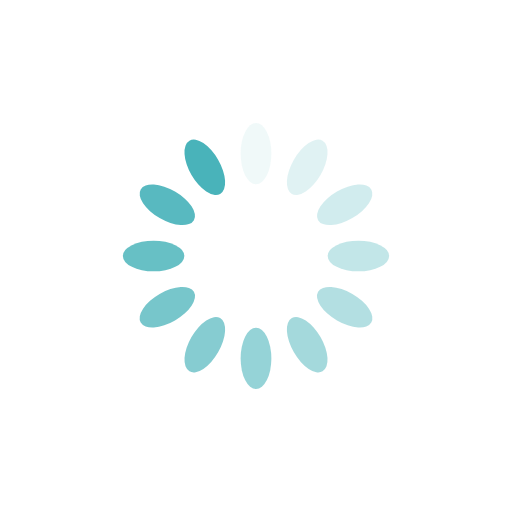
t = 0.00 s
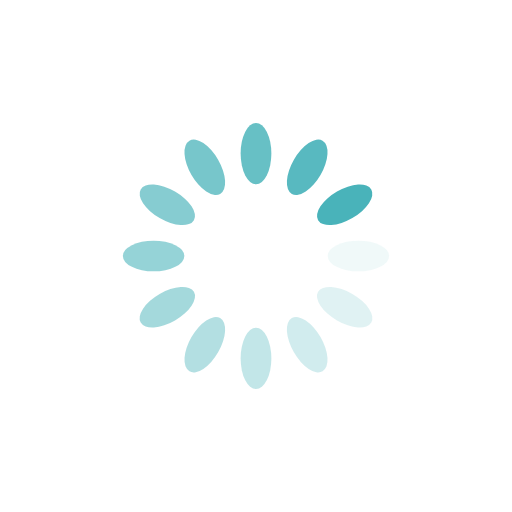
t = 0.25 s
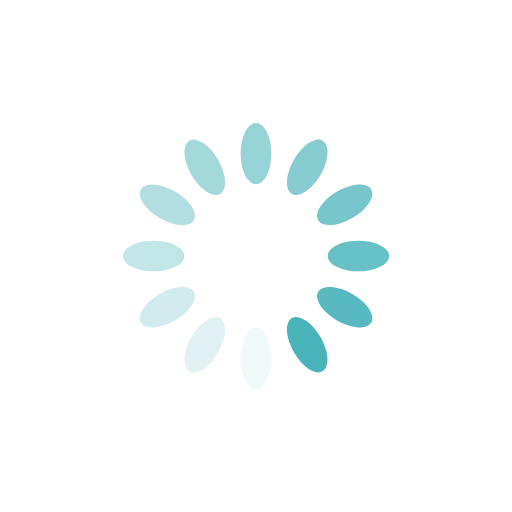
t = 0.50 s
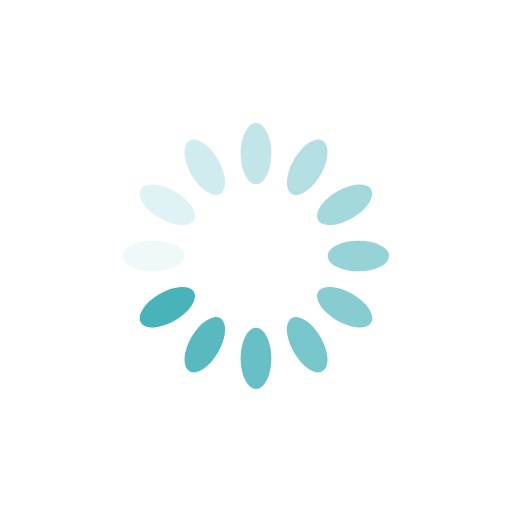
t = 0.75 s

The animated SVG that drew these frames (rendered in a browser with its animation timeline set to each time). Animation: 12 SMIL elements (animate=12); one cycle of 1.00 s, repeats indefinitely.

<?xml version="1.0" encoding="utf-8"?>
<svg xmlns="http://www.w3.org/2000/svg" xmlns:xlink="http://www.w3.org/1999/xlink" style="margin: auto; background: rgb(255, 255, 255); display: block; shape-rendering: auto;" width="200px" height="200px" viewBox="0 0 100 100" preserveAspectRatio="xMidYMid">
<g transform="rotate(0 50 50)">
  <rect x="47" y="24" rx="3" ry="6" width="6" height="12" fill="#49b3ba">
    <animate attributeName="opacity" values="1;0" keyTimes="0;1" dur="1s" begin="-0.9166666666666666s" repeatCount="indefinite"></animate>
  </rect>
</g><g transform="rotate(30 50 50)">
  <rect x="47" y="24" rx="3" ry="6" width="6" height="12" fill="#49b3ba">
    <animate attributeName="opacity" values="1;0" keyTimes="0;1" dur="1s" begin="-0.8333333333333334s" repeatCount="indefinite"></animate>
  </rect>
</g><g transform="rotate(60 50 50)">
  <rect x="47" y="24" rx="3" ry="6" width="6" height="12" fill="#49b3ba">
    <animate attributeName="opacity" values="1;0" keyTimes="0;1" dur="1s" begin="-0.75s" repeatCount="indefinite"></animate>
  </rect>
</g><g transform="rotate(90 50 50)">
  <rect x="47" y="24" rx="3" ry="6" width="6" height="12" fill="#49b3ba">
    <animate attributeName="opacity" values="1;0" keyTimes="0;1" dur="1s" begin="-0.6666666666666666s" repeatCount="indefinite"></animate>
  </rect>
</g><g transform="rotate(120 50 50)">
  <rect x="47" y="24" rx="3" ry="6" width="6" height="12" fill="#49b3ba">
    <animate attributeName="opacity" values="1;0" keyTimes="0;1" dur="1s" begin="-0.5833333333333334s" repeatCount="indefinite"></animate>
  </rect>
</g><g transform="rotate(150 50 50)">
  <rect x="47" y="24" rx="3" ry="6" width="6" height="12" fill="#49b3ba">
    <animate attributeName="opacity" values="1;0" keyTimes="0;1" dur="1s" begin="-0.5s" repeatCount="indefinite"></animate>
  </rect>
</g><g transform="rotate(180 50 50)">
  <rect x="47" y="24" rx="3" ry="6" width="6" height="12" fill="#49b3ba">
    <animate attributeName="opacity" values="1;0" keyTimes="0;1" dur="1s" begin="-0.4166666666666667s" repeatCount="indefinite"></animate>
  </rect>
</g><g transform="rotate(210 50 50)">
  <rect x="47" y="24" rx="3" ry="6" width="6" height="12" fill="#49b3ba">
    <animate attributeName="opacity" values="1;0" keyTimes="0;1" dur="1s" begin="-0.3333333333333333s" repeatCount="indefinite"></animate>
  </rect>
</g><g transform="rotate(240 50 50)">
  <rect x="47" y="24" rx="3" ry="6" width="6" height="12" fill="#49b3ba">
    <animate attributeName="opacity" values="1;0" keyTimes="0;1" dur="1s" begin="-0.25s" repeatCount="indefinite"></animate>
  </rect>
</g><g transform="rotate(270 50 50)">
  <rect x="47" y="24" rx="3" ry="6" width="6" height="12" fill="#49b3ba">
    <animate attributeName="opacity" values="1;0" keyTimes="0;1" dur="1s" begin="-0.16666666666666666s" repeatCount="indefinite"></animate>
  </rect>
</g><g transform="rotate(300 50 50)">
  <rect x="47" y="24" rx="3" ry="6" width="6" height="12" fill="#49b3ba">
    <animate attributeName="opacity" values="1;0" keyTimes="0;1" dur="1s" begin="-0.08333333333333333s" repeatCount="indefinite"></animate>
  </rect>
</g><g transform="rotate(330 50 50)">
  <rect x="47" y="24" rx="3" ry="6" width="6" height="12" fill="#49b3ba">
    <animate attributeName="opacity" values="1;0" keyTimes="0;1" dur="1s" begin="0s" repeatCount="indefinite"></animate>
  </rect>
</g>
<!-- [ldio] generated by https://loading.io/ --></svg>